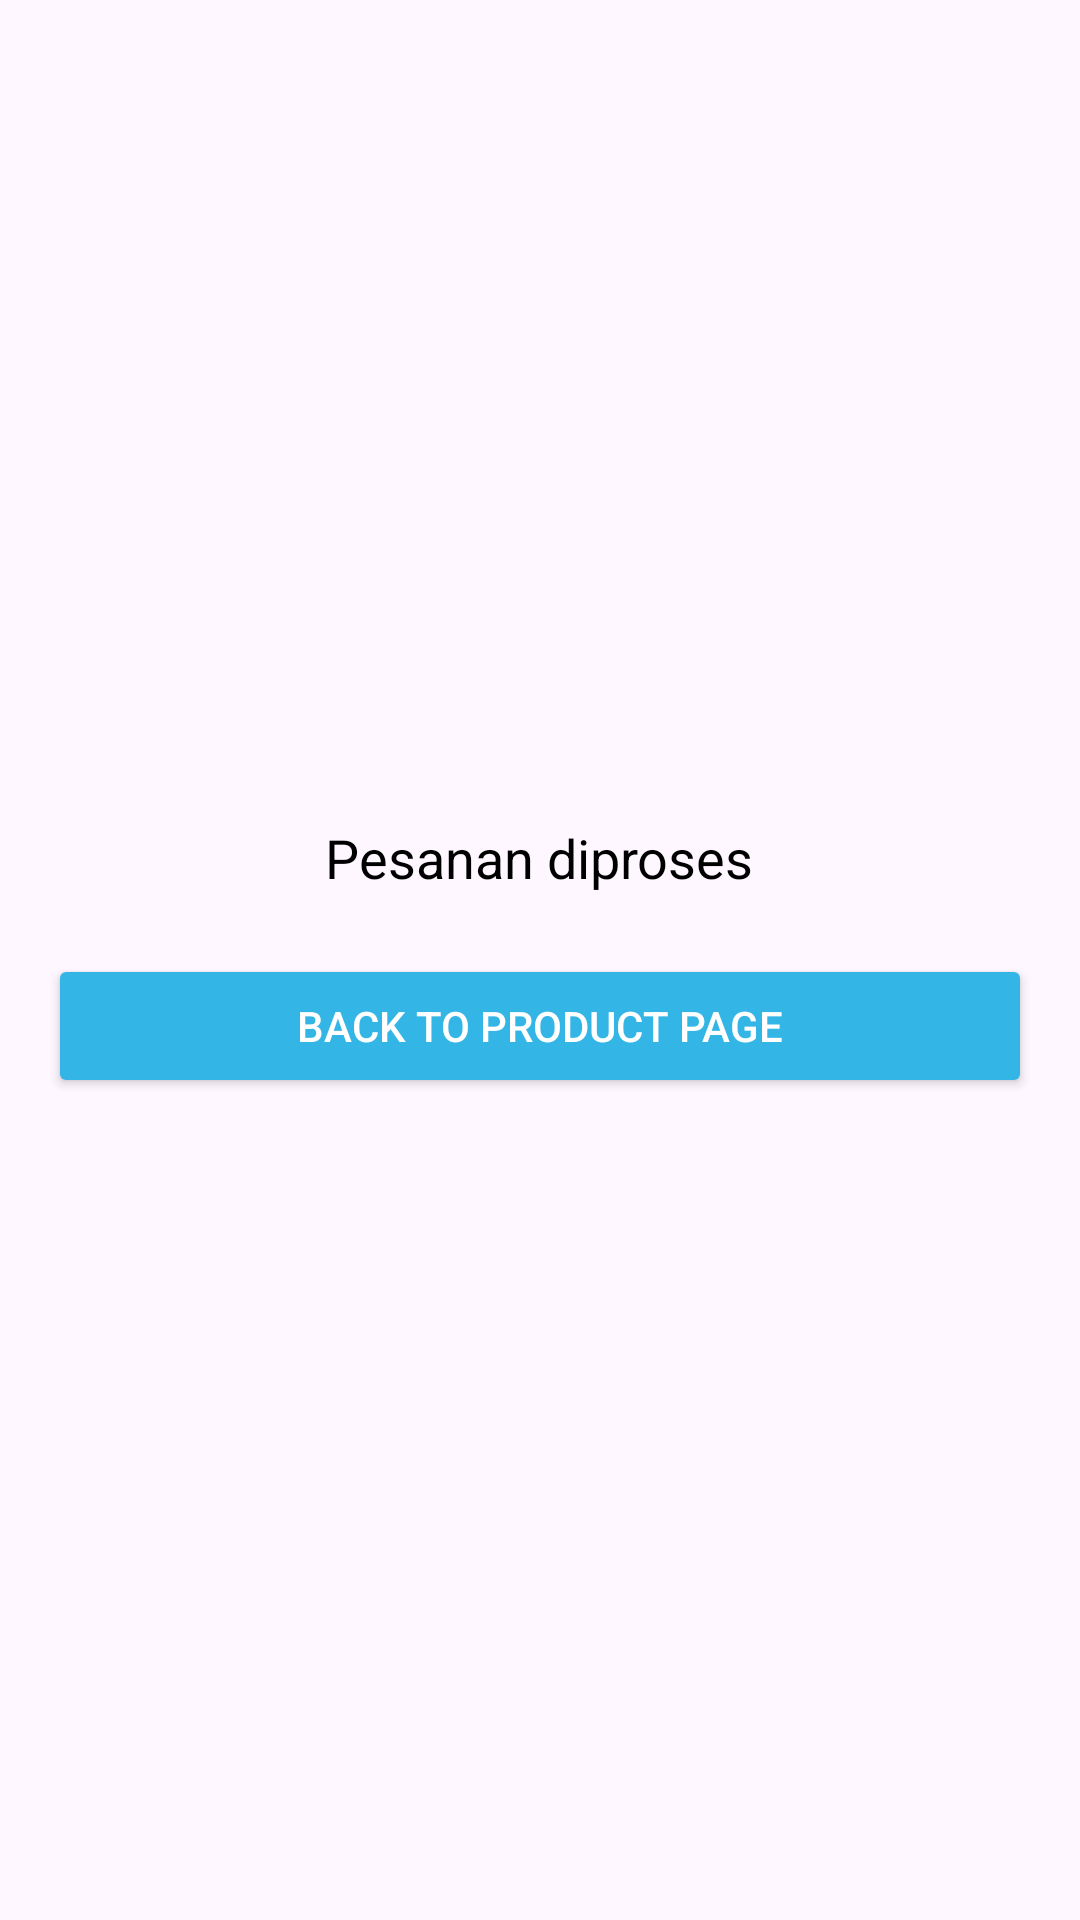

Produce the Android XML layout that renders to this screen, including the resource entries it uses.
<!-- AndroidManifest.xml: application theme Theme.ProjekFoodApp -->
<!-- res/layout/activity_payment.xml -->
<?xml version="1.0" encoding="utf-8"?>
<LinearLayout xmlns:android="http://schemas.android.com/apk/res/android"
    android:layout_width="match_parent"
    android:layout_height="match_parent"
    android:orientation="vertical"
    android:gravity="center"
    android:padding="16dp">


    <TextView
        android:id="@+id/txtPaymentStatus"
        android:layout_width="wrap_content"
        android:layout_height="wrap_content"
        android:text="Pesanan diproses"
        android:textSize="18sp"
        android:textColor="@android:color/black"
        android:layout_marginBottom="20dp"/>


    <Button
        android:id="@+id/btnBackToProduct"
        android:layout_width="match_parent"
        android:layout_height="wrap_content"
        android:text="Back to Product Page"
        android:backgroundTint="@android:color/holo_blue_light"
        android:textColor="@android:color/white"/>

</LinearLayout>
<!-- resources referenced by this layout -->
<resources>
  <style name="Theme.ProjekFoodApp" parent="Base.Theme.ProjekFoodApp" />
  <style name="Base.Theme.ProjekFoodApp" parent="Theme.Material3.DayNight.NoActionBar">
          
          
      </style>
</resources>
